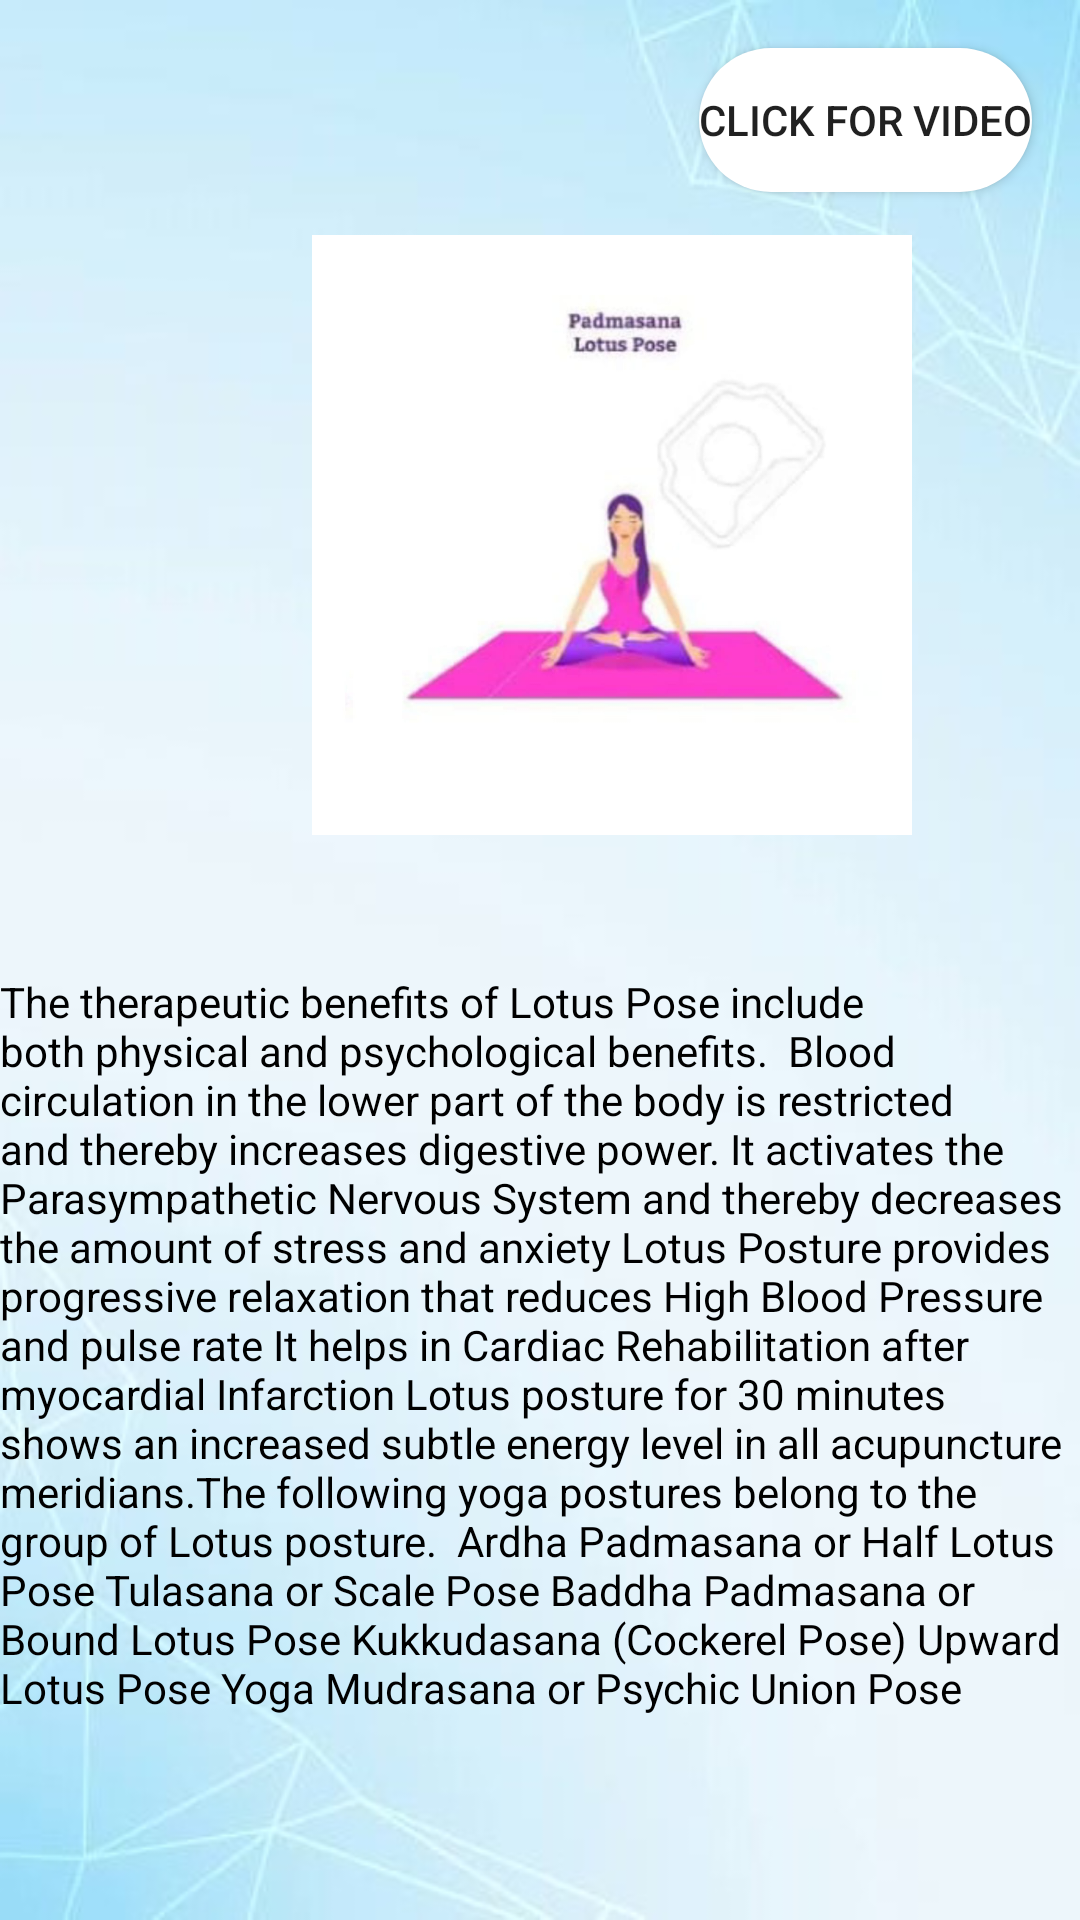

The Android layout XML behind this screen, and the referenced resources:
<!-- AndroidManifest.xml: application theme Theme.YOGA -->
<!-- res/layout/activity_yogawb2.xml -->
<?xml version="1.0" encoding="utf-8"?>
<androidx.constraintlayout.widget.ConstraintLayout xmlns:android="http://schemas.android.com/apk/res/android"
    xmlns:app="http://schemas.android.com/apk/res-auto"
    xmlns:tools="http://schemas.android.com/tools"
    android:layout_width="match_parent"
    android:layout_height="match_parent"
    android:background="@drawable/back2"
    tools:context=".YOGAWB2">

<com.google.android.material.imageview.ShapeableImageView
    app:shapeAppearanceOverlay="@style/circular"
        android:id="@+id/imageView23"
        android:layout_width="200dp"
        android:layout_height="500dp"
        android:layout_marginStart="104dp"
        android:layout_marginBottom="212dp"
        app:layout_constraintBottom_toBottomOf="parent"
        app:layout_constraintStart_toStartOf="parent"
        app:srcCompat="@drawable/padmasana"
        tools:ignore="MissingConstraints" />

    <Button
        android:id="@+id/button10"
        android:background="@drawable/roundbtn2"
        android:layout_width="wrap_content"
        android:layout_height="wrap_content"
        android:layout_marginTop="16dp"
        android:layout_marginEnd="16dp"
        android:text="click for video"
        app:layout_constraintEnd_toEndOf="parent"
        app:layout_constraintTop_toTopOf="parent" />

    <TextView
        android:id="@+id/textView49"
        android:layout_width="wrap_content"
        android:layout_height="wrap_content"
        android:layout_marginBottom="68dp"
        android:text="The therapeutic benefits of Lotus Pose include both physical and psychological benefits.

Blood circulation in the lower part of the body is restricted and thereby increases digestive power.
It activates the Parasympathetic Nervous System and thereby decreases the amount of stress and anxiety
Lotus Posture provides progressive relaxation that reduces High Blood Pressure and pulse rate
It helps in Cardiac Rehabilitation after myocardial Infarction
Lotus posture for 30 minutes shows an increased subtle energy level in all acupuncture meridians.The following yoga postures belong to the group of Lotus posture.

Ardha Padmasana or Half Lotus Pose
Tulasana or Scale Pose
Baddha Padmasana or Bound Lotus Pose
Kukkudasana (Cockerel Pose)
Upward Lotus Pose
Yoga Mudrasana or Psychic Union Pose"
        android:textColor="@color/black"
        app:layout_constraintBottom_toBottomOf="parent"
        app:layout_constraintStart_toStartOf="parent"
        tools:ignore="MissingConstraints" />
</androidx.constraintlayout.widget.ConstraintLayout>
<!-- resources referenced by this layout -->
<resources>
  <!-- drawable back2: jpeg bitmap (drawable-v24, 34190 bytes) -->
  <!-- drawable padmasana: jpg bitmap (drawable-v24, 34919 bytes) -->
  <!-- drawable roundbtn2 (drawable) -->
  <?xml version="1.0" encoding="utf-8"?>
  <shape xmlns:android="http://schemas.android.com/apk/res/android" android:shape="rectangle">
  
      <solid android:color="@color/white"/>
      <corners android:radius="800dp"/>
      <size android:width="30dp"
          android:height="10dp"/>
  
  </shape>
  <style name="circular">
          <item name="cornerSize">40%</item>
      </style>
  <style name="Theme.YOGA" parent="Theme.MaterialComponents.DayNight.DarkActionBar">
          
          <item name="colorPrimary">@color/purple_500</item>
          <item name="colorPrimaryVariant">@color/purple_700</item>
          <item name="colorOnPrimary">@color/white</item>
          
          <item name="colorSecondary">@color/teal_200</item>
          <item name="colorSecondaryVariant">@color/teal_700</item>
          <item name="colorOnSecondary">@color/black</item>
          
          <item name="android:statusBarColor">?attr/colorPrimaryVariant</item>
          
      </style>
  <!-- not gathered from this repository: default colours our renderer supplied (Android Studio template values) -->
  <color name="purple_500">#FF6200EE</color>
  <color name="purple_700">#FF3700B3</color>
  <color name="teal_200">#FF03DAC5</color>
  <color name="teal_700">#FF018786</color>
  <color name="black">#FF000000</color>
  <color name="white">#FFFFFFFF</color>
</resources>
